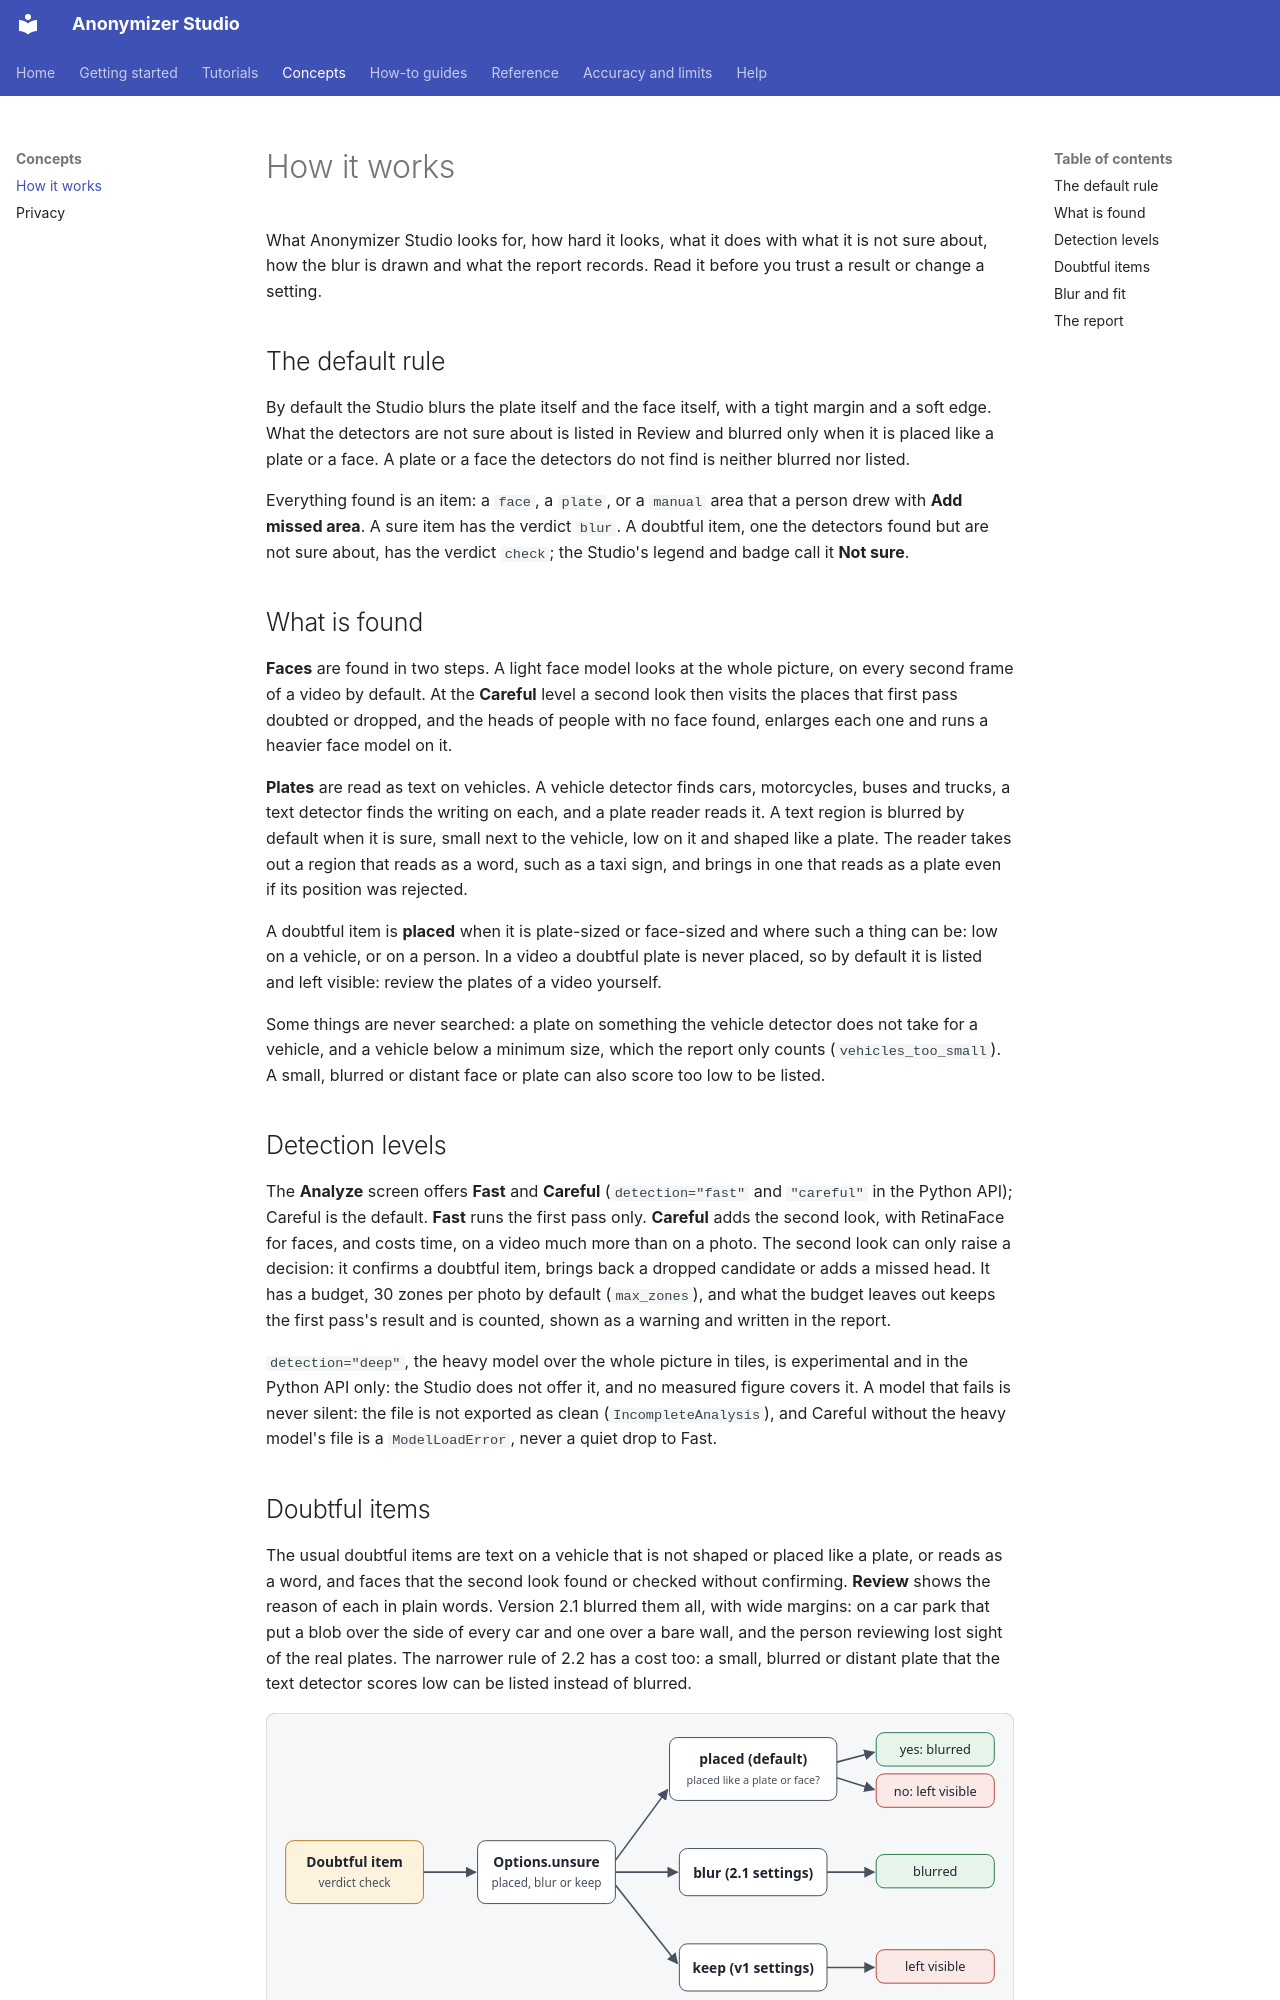

repository: PabloMedinaBetancor/anonymizer-studio · page: concepts/how-it-works/index.html · generator: mkdocs

# How it works

What Anonymizer Studio looks for, how hard it looks, what it does with what it is not sure about, how the blur is drawn and what the report records. Read it before you trust a result or change a setting.

## The default rule

By default the Studio blurs the plate itself and the face itself, with a tight margin and a soft edge. What the detectors are not sure about is listed in Review and blurred only when it is placed like a plate or a face. A plate or a face the detectors do not find is neither blurred nor listed.

Everything found is an item: a `face`, a `plate`, or a `manual` area that a person drew with **Add missed area**. A sure item has the verdict `blur`. A doubtful item, one the detectors found but are not sure about, has the verdict `check`; the Studio's legend and badge call it **Not sure**.

## What is found

**Faces** are found in two steps. A light face model looks at the whole picture, on every second frame of a video by default. At the **Careful** level a second look then visits the places that first pass doubted or dropped, and the heads of people with no face found, enlarges each one and runs a heavier face model on it.

**Plates** are read as text on vehicles. A vehicle detector finds cars, motorcycles, buses and trucks, a text detector finds the writing on each, and a plate reader reads it. A text region is blurred by default when it is sure, small next to the vehicle, low on it and shaped like a plate. The reader takes out a region that reads as a word, such as a taxi sign, and brings in one that reads as a plate even if its position was rejected.

A doubtful item is **placed** when it is plate-sized or face-sized and where such a thing can be: low on a vehicle, or on a person. In a video a doubtful plate is never placed, so by default it is listed and left visible: review the plates of a video yourself.

Some things are never searched: a plate on something the vehicle detector does not take for a vehicle, and a vehicle below a minimum size, which the report only counts (`vehicles_too_small`). A small, blurred or distant face or plate can also score too low to be listed.

## Detection levels

The **Analyze** screen offers **Fast** and **Careful** (`detection="fast"` and `"careful"` in the Python API); Careful is the default. **Fast** runs the first pass only. **Careful** adds the second look, with RetinaFace for faces, and costs time, on a video much more than on a photo. The second look can only raise a decision: it confirms a doubtful item, brings back a dropped candidate or adds a missed head. It has a budget, 30 zones per photo by default (`max_zones`), and what the budget leaves out keeps the first pass's result and is counted, shown as a warning and written in the report.

`detection="deep"`, the heavy model over the whole picture in tiles, is experimental and in the Python API only: the Studio does not offer it, and no measured figure covers it. A model that fails is never silent: the file is not exported as clean (`IncompleteAnalysis`), and Careful without the heavy model's file is a `ModelLoadError`, never a quiet drop to Fast.
